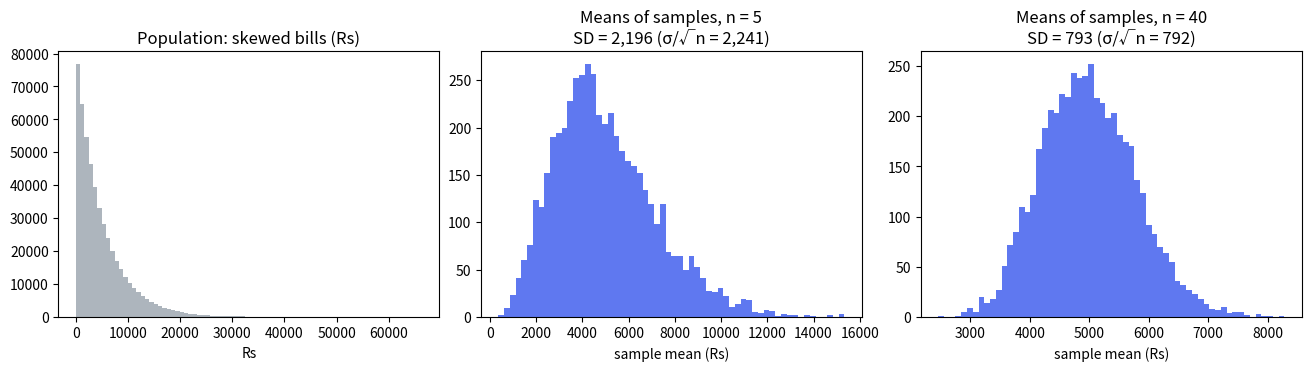

This figure's Python source: (Note: this script raises an exception after producing the figure.)
"""Session 04 - README image: CLT - skewed population vs distribution of sample means."""
import matplotlib
matplotlib.use("Agg")
import matplotlib.pyplot as plt
import numpy as np

rng = np.random.default_rng(4)
population = rng.exponential(5000, 500_000)
fig, axes = plt.subplots(1, 3, figsize=(13, 3.6), layout="constrained")
axes[0].hist(population, bins=80, color="#adb5bd")
axes[0].set(title="Population: skewed bills (Rs)", xlabel="Rs")
for ax, n in zip(axes[1:], [5, 40]):
    means = rng.choice(population, (5000, n)).mean(axis=1)
    ax.hist(means, bins=60, color="#4361ee", alpha=0.85)
    ax.set(title=f"Means of samples, n = {n}\nSD = {means.std():,.0f} (σ/√n = {population.std() / np.sqrt(n):,.0f})",
           xlabel="sample mean (Rs)")
fig.savefig("../images/clt.png", dpi=110)
plt.close(fig)
print("chart written")
